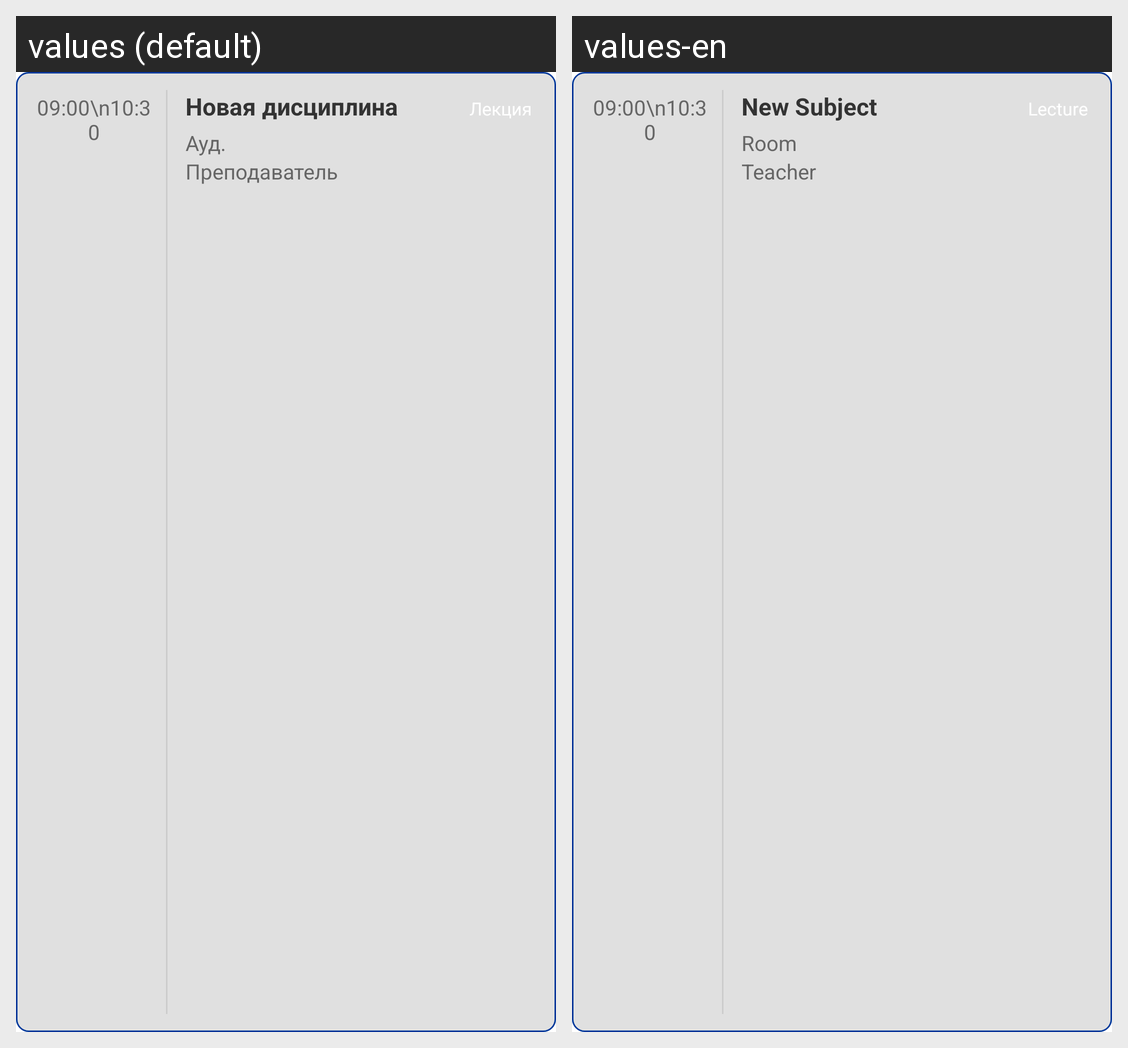

Translations of the strings shown on this Android screen, per locale in the grid:
Android screen res/layout/layout_lesson_item.xml rendered under 2 locales, left to right: values (default), values-en. Device: Nexus 5 (rendered at 1080×1920; each locale shown at half size, 540×960, under a caption strip naming it); theme Theme.Androiddd.
Strings drawn on this screen, with the default value and each locale's value (text and hints the layout hard-codes, and strings that could not be matched under every locale, appear in the picture but are not listed):

default_new_lesson_name
  values: Новая дисциплина
  values-en: New Subject

default_new_lesson_room
  values: Ауд.
  values-en: Room

default_new_lesson_teacher
  values: Преподаватель
  values-en: Teacher
